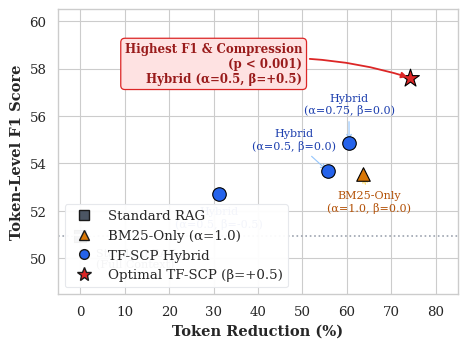
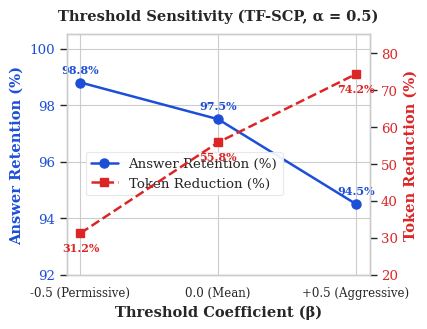

The script that saved these images, in order:
#!/usr/bin/env python3
"""
Publication-Quality Figures for TF-SCP (IEEE Format)
Generates vector PDF plots for:
  1. Context Compression vs. QA Accuracy (F1 vs. Token Reduction)
  2. Impact of Aggressive Thresholding (Twin-axis: Retention & Reduction vs. Beta)
"""

import os
os.environ.setdefault("MPLCONFIGDIR", "/tmp/matplotlib")

import matplotlib.pyplot as plt
import seaborn as sns
import numpy as np

# -----------------------------------------------------------------------------
# Global Styling Configuration (IEEE Conference / Transactions Standards)
# -----------------------------------------------------------------------------
plt.rcParams.update({
    "font.family": "serif",
    "font.serif": ["Times New Roman", "DejaVu Serif", "Times", "Nimbus Roman", "serif"],
    "mathtext.fontset": "stix",
    "font.size": 10,
    "axes.titlesize": 11,
    "axes.labelsize": 10,
    "xtick.labelsize": 9,
    "ytick.labelsize": 9,
    "legend.fontsize": 8.5,
    "figure.titlesize": 11,
    "pdf.fonttype": 42,
    "ps.fonttype": 42,
})

sns.set_theme(style="whitegrid", font="serif", rc={"font.family": "serif"})
sns.set_context("paper", font_scale=1.1)


# -----------------------------------------------------------------------------
# Plot 1: Context Compression vs. QA Accuracy (F1 vs. Token Reduction)
# -----------------------------------------------------------------------------
def plot_compression_vs_f1(output_filename="tf_scp_compression_vs_f1.pdf"):
    fig, ax = plt.subplots(figsize=(4.8, 3.6), dpi=300)

    # Data definitions
    data = [
        {"name": "Standard RAG\n(Baseline)", "reduction": 0.0, "f1": 50.94, "type": "baseline"},
        {"name": "Hybrid (α=0.5, β=-0.5)", "reduction": 31.20, "f1": 52.70, "type": "hybrid"},
        {"name": "Hybrid (α=0.5, β=0.0)", "reduction": 55.79, "f1": 53.67, "type": "hybrid"},
        {"name": "Hybrid (α=0.75, β=0.0)", "reduction": 60.50, "f1": 54.87, "type": "hybrid"},
        {"name": "BM25-Only (α=1.0, β=0.0)", "reduction": 63.71, "f1": 53.54, "type": "lexical"},
        {"name": "Hybrid (α=0.5, β=+0.5)", "reduction": 74.25, "f1": 57.61, "type": "optimal"},
    ]

    # Color palette & marker mapping
    palette = {
        "baseline": "#4B5563",   # Slate Grey
        "lexical": "#D97706",    # Warm Amber
        "hybrid": "#2563EB",     # Royal Blue
        "optimal": "#DC2626",    # Crimson Red
    }
    markers = {
        "baseline": "s",
        "lexical": "^",
        "hybrid": "o",
        "optimal": "*",
    }

    # Plot baseline reference level
    ax.axhline(50.94, color="#9CA3AF", linestyle=":", linewidth=1.2, zorder=1, label="Standard RAG Baseline (F1=50.94)")

    # Plot points
    for d in data:
        t = d["type"]
        size = 180 if t == "optimal" else (85 if t == "baseline" else 95)
        ax.scatter(
            d["reduction"],
            d["f1"],
            color=palette[t],
            marker=markers[t],
            s=size,
            edgecolor="black",
            linewidth=0.8,
            zorder=4,
        )

    # Text annotations for individual points to avoid clutter
    # 1. Baseline
    ax.annotate(
        "Standard RAG\n(Full Context)",
        xy=(0.0, 50.94),
        xytext=(3.5, 49.6),
        fontsize=8,
        color="#374151",
        weight="medium",
        ha="left",
    )
    # 2. Hybrid beta = -0.5
    ax.annotate(
        "Hybrid\n(α=0.5, β=-0.5)",
        xy=(31.20, 52.70),
        xytext=(31.20, 51.3),
        fontsize=8,
        color="#1E40AF",
        ha="center",
    )
    # 3. Hybrid beta = 0.0
    ax.annotate(
        "Hybrid\n(α=0.5, β=0.0)",
        xy=(55.79, 53.67),
        xytext=(48.0, 54.6),
        fontsize=8,
        color="#1E40AF",
        ha="center",
        arrowprops=dict(arrowstyle="->", color="#93C5FD", lw=0.8),
    )
    # 4. Hybrid alpha = 0.75
    ax.annotate(
        "Hybrid\n(α=0.75, β=0.0)",
        xy=(60.50, 54.87),
        xytext=(60.50, 56.1),
        fontsize=8,
        color="#1E40AF",
        ha="center",
        arrowprops=dict(arrowstyle="->", color="#93C5FD", lw=0.8),
    )
    # 5. BM25-Only
    ax.annotate(
        "BM25-Only\n(α=1.0, β=0.0)",
        xy=(63.71, 53.54),
        xytext=(65.0, 52.0),
        fontsize=8,
        color="#B45309",
        ha="center",
        arrowprops=dict(arrowstyle="->", color="#FCD34D", lw=0.8),
    )

    # 6. Optimal configuration highlighted
    ax.annotate(
        "Highest F1 & Compression\n(p < 0.001)\nHybrid (α=0.5, β=+0.5)",
        xy=(74.25, 57.61),
        xytext=(50.0, 58.2),
        fontsize=8.5,
        fontweight="bold",
        color="#991B1B",
        ha="right",
        va="center",
        bbox=dict(boxstyle="round,pad=0.35", facecolor="#FEE2E2", edgecolor="#DC2626", lw=0.9),
        arrowprops=dict(
            arrowstyle="-|>",
            color="#DC2626",
            lw=1.3,
            connectionstyle="arc3,rad=-0.12",
        ),
        zorder=5,
    )

    # Axis properties
    ax.set_xlabel("Token Reduction (%)", fontweight="bold")
    ax.set_ylabel("Token-Level F1 Score", fontweight="bold")
    ax.set_xlim(-5, 85)
    ax.set_ylim(48.5, 60.5)

    # Custom legend
    legend_elements = [
        plt.Line2D([0], [0], marker="s", color="w", label="Standard RAG", markerfacecolor=palette["baseline"], markeredgecolor="k", markersize=7),
        plt.Line2D([0], [0], marker="^", color="w", label="BM25-Only (α=1.0)", markerfacecolor=palette["lexical"], markeredgecolor="k", markersize=7.5),
        plt.Line2D([0], [0], marker="o", color="w", label="TF-SCP Hybrid", markerfacecolor=palette["hybrid"], markeredgecolor="k", markersize=7),
        plt.Line2D([0], [0], marker="*", color="w", label="Optimal TF-SCP (β=+0.5)", markerfacecolor=palette["optimal"], markeredgecolor="k", markersize=10),
    ]
    ax.legend(handles=legend_elements, loc="lower left", frameon=True, framealpha=0.95, edgecolor="#E5E7EB")

    plt.tight_layout()
    plt.savefig(output_filename, format="pdf", bbox_inches="tight")
    plt.close()
    print(f"[+] Saved Plot 1: {output_filename}")


# -----------------------------------------------------------------------------
# Plot 2: Impact of Aggressive Thresholding (Twin-axis: Retention & Reduction vs. Beta)
# -----------------------------------------------------------------------------
def plot_threshold_sensitivity(output_filename="tf_scp_threshold_sensitivity.pdf"):
    fig, ax1 = plt.subplots(figsize=(4.4, 3.4), dpi=300)

    # Data
    beta_vals = [-0.5, 0.0, 0.5]
    retention = [98.8, 97.5, 94.5]
    reduction = [31.20, 55.79, 74.25]

    color_ret = "#1D4ED8"   # Solid Royal Blue
    color_red = "#DC2626"   # Dash Crimson Red

    # Y1 (Left): Answer Retention
    line1 = ax1.plot(
        beta_vals,
        retention,
        color=color_ret,
        marker="o",
        markersize=6.5,
        linewidth=1.8,
        label="Answer Retention (%)",
        zorder=3,
    )
    ax1.set_xlabel("Threshold Coefficient (β)", fontweight="bold")
    ax1.set_ylabel("Answer Retention (%)", color=color_ret, fontweight="bold")
    ax1.tick_params(axis="y", labelcolor=color_ret)
    ax1.set_ylim(92.0, 100.5)
    ax1.set_xticks(beta_vals)
    ax1.set_xticklabels(["-0.5 (Permissive)", "0.0 (Mean)", "+0.5 (Aggressive)"], fontsize=8.5)

    # Value labels for Y1
    for x, y in zip(beta_vals, retention):
        ax1.annotate(
            f"{y:.1f}%",
            xy=(x, y),
            xytext=(0, 7),
            textcoords="offset points",
            ha="center",
            fontsize=8,
            fontweight="bold",
            color=color_ret,
        )

    # Y2 (Right): Token Reduction
    ax2 = ax1.twinx()
    ax2.grid(False)  # Avoid overlapping gridlines
    line2 = ax2.plot(
        beta_vals,
        reduction,
        color=color_red,
        marker="s",
        markersize=6,
        linewidth=1.8,
        linestyle="--",
        label="Token Reduction (%)",
        zorder=3,
    )
    ax2.set_ylabel("Token Reduction (%)", color=color_red, fontweight="bold")
    ax2.tick_params(axis="y", labelcolor=color_red)
    ax2.set_ylim(20.0, 85.0)

    # Value labels for Y2
    for x, y in zip(beta_vals, reduction):
        ax2.annotate(
            f"{y:.1f}%",
            xy=(x, y),
            xytext=(0, -13),
            textcoords="offset points",
            ha="center",
            fontsize=8,
            fontweight="bold",
            color=color_red,
        )

    # Unified legend
    lines = line1 + line2
    labels = [l.get_label() for l in lines]
    ax1.legend(lines, labels, loc="center left", bbox_to_anchor=(0.04, 0.42), frameon=True, framealpha=0.92, edgecolor="#E5E7EB")

    plt.title("Threshold Sensitivity (TF-SCP, α = 0.5)", pad=10, fontweight="bold")
    plt.tight_layout()
    plt.savefig(output_filename, format="pdf", bbox_inches="tight")
    plt.close()
    print(f"[+] Saved Plot 2: {output_filename}")


if __name__ == "__main__":
    plot_compression_vs_f1()
    plot_threshold_sensitivity()
